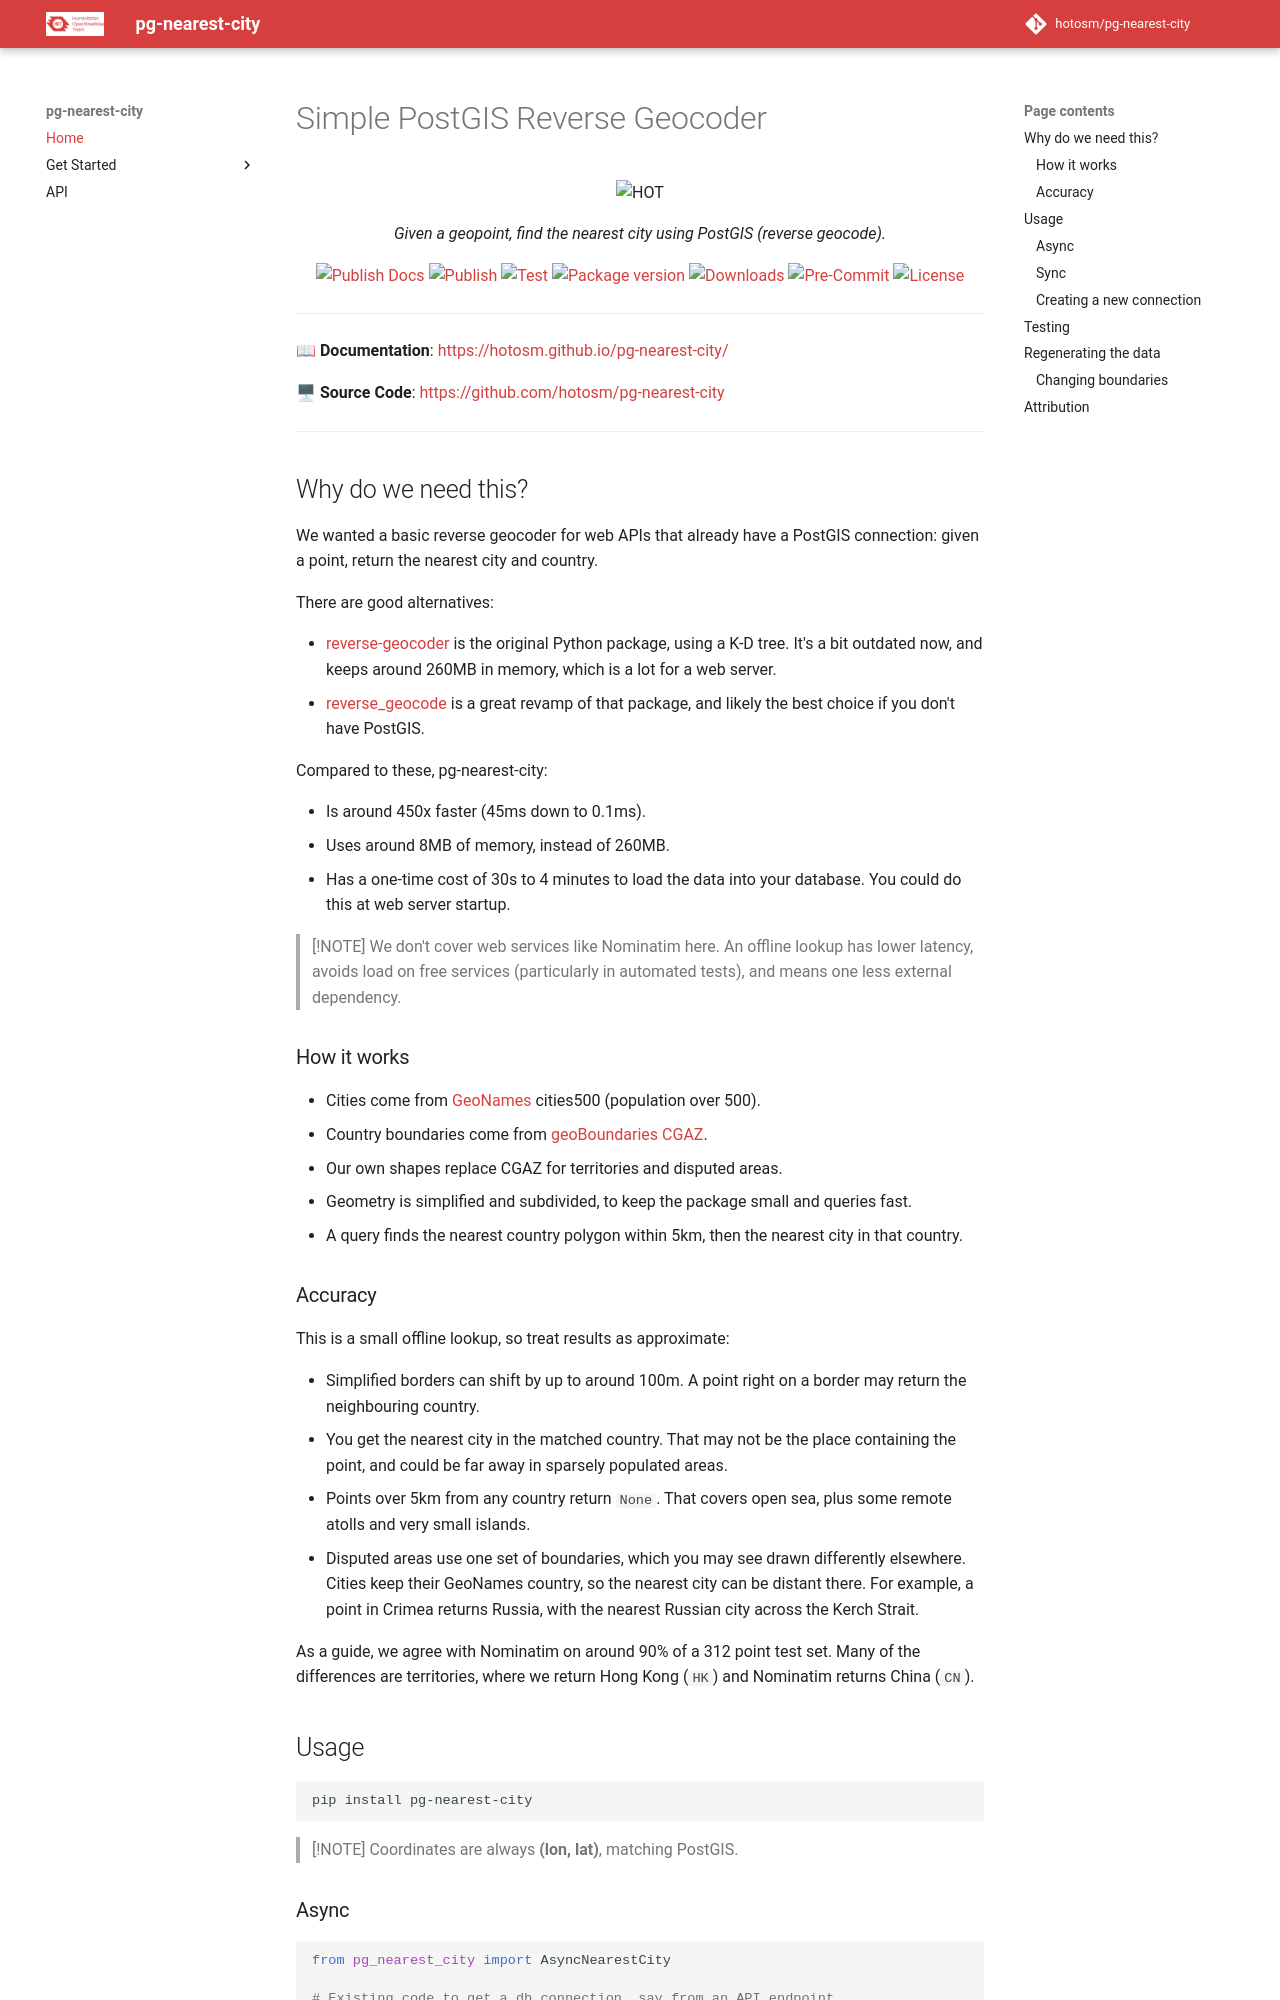

repository: hotosm/pg-nearest-city · page: index.html · generator: mkdocs

# Simple PostGIS Reverse Geocoder

<!-- markdownlint-disable -->
<p align="center">
  <img src="https://raw.githubusercontent.com/hotosm/pg-nearest-city/refs/heads/main/docs/images/hot_logo.png" style="width: 200px;" alt="HOT"></a>
</p>
<p align="center">
  <em>Given a geopoint, find the nearest city using PostGIS (reverse geocode).</em>
</p>
<p align="center">
  <a href="https://github.com/hotosm/pg-nearest-city/actions/workflows/docs.yml" target="_blank">
      <img src="https://github.com/hotosm/pg-nearest-city/actions/workflows/docs.yml/badge.svg" alt="Publish Docs">
  </a>
  <a href="https://github.com/hotosm/pg-nearest-city/actions/workflows/publish.yml" target="_blank">
      <img src="https://github.com/hotosm/pg-nearest-city/actions/workflows/publish.yml/badge.svg" alt="Publish">
  </a>
  <a href="https://github.com/hotosm/pg-nearest-city/actions/workflows/pytest.yml" target="_blank">
      <img src="https://github.com/hotosm/pg-nearest-city/actions/workflows/pytest.yml/badge.svg?branch=main" alt="Test">
  </a>
  <a href="https://pypi.org/project/pg-nearest-city" target="_blank">
      <img src="https://img.shields.io/pypi/v/pg-nearest-city?color=%2334D058&label=pypi%20package" alt="Package version">
  </a>
  <a href="https://pypistats.org/packages/pg-nearest-city" target="_blank">
      <img src="https://img.shields.io/pypi/dm/pg-nearest-city.svg" alt="Downloads">
  </a>
  <a href="https://results.pre-commit.ci/latest/github/hotosm/pg-nearest-city/main" target="_blank">
      <img src="https://results.pre-commit.ci/badge/github/hotosm/pg-nearest-city/main.svg" alt="Pre-Commit">
  </a>
  <a href="https://github.com/hotosm/pg-nearest-city/blob/main/LICENSE.md" target="_blank">
      <img src="https://img.shields.io/github/license/hotosm/pg-nearest-city.svg" alt="License">
  </a>
</p>

---

📖 **Documentation**: <a href="https://hotosm.github.io/pg-nearest-city/" target="_blank">https://hotosm.github.io/pg-nearest-city/</a>

🖥 **Source Code**: <a href="https://github.com/hotosm/pg-nearest-city" target="_blank">https://github.com/hotosm/pg-nearest-city</a>

---

<!-- markdownlint-enable -->

## Why do we need this?

We wanted a basic reverse geocoder for web APIs that already have a PostGIS
connection: given a point, return the nearest city and country.

There are good alternatives:

- [reverse-geocoder](https://github.com/thampiman/reverse-geocoder) is the
  original Python package, using a K-D tree. It's a bit outdated now, and keeps
  around 260MB in memory, which is a lot for a web server.
- [reverse_geocode](https://github.com/richardpenman/reverse_geocode) is a great
  revamp of that package, and likely the best choice if you don't have PostGIS.

Compared to these, pg-nearest-city:

- Is around 450x faster (45ms down to 0.1ms).
- Uses around 8MB of memory, instead of 260MB.
- Has a one-time cost of 30s to 4 minutes to load the data into your database.
  You could do this at web server startup.

> [!NOTE]
> We don't cover web services like Nominatim here. An offline lookup has lower
> latency, avoids load on free services (particularly in automated tests), and
> means one less external dependency.
